Run: headless pygame with SDL's dummy video driver; simulated clock (each Clock.tick advances the game by its frame time, no real sleeping); random seed 0; keys injected as events and as key.get_pressed() state; no mouse input.
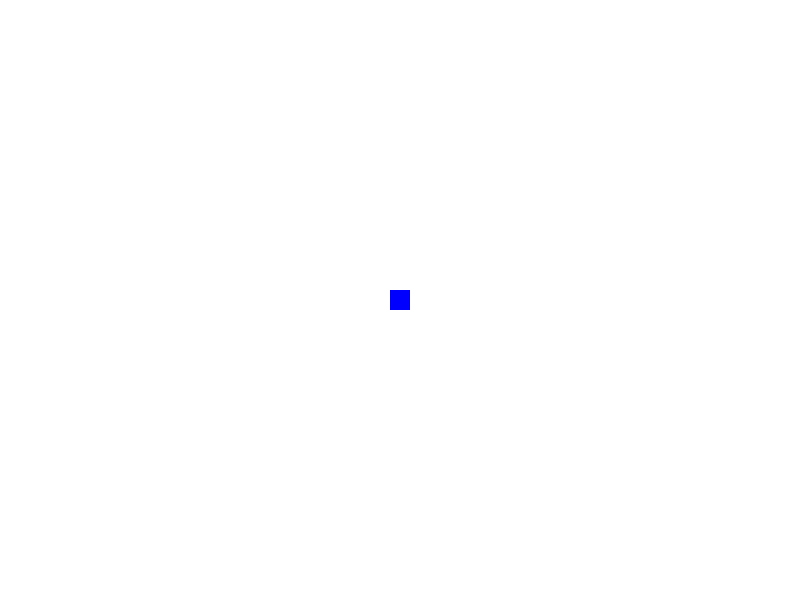
Frame 1 of 4 · flips 1–60 · no input
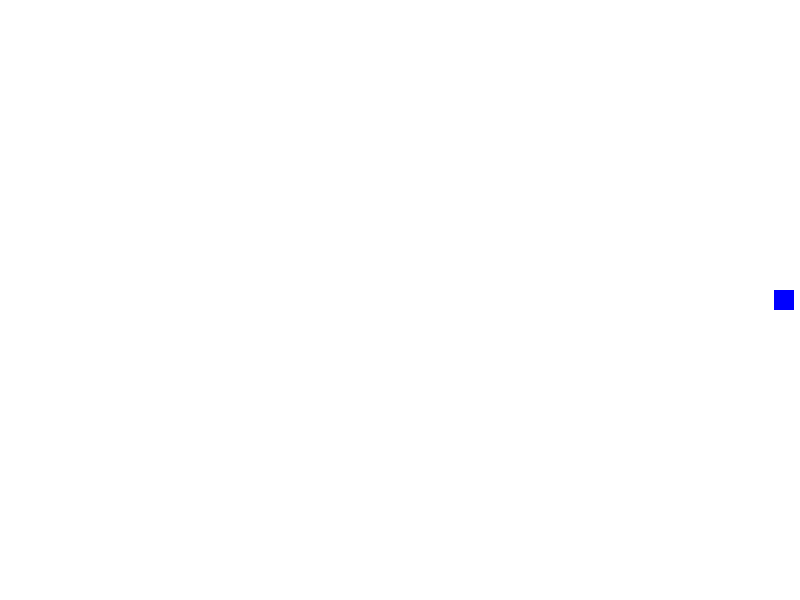
Frame 2 of 4 · flips 61–180 · tapped SPACE, RETURN · held RIGHT (→), D
Frame 3 of 4 · flips 181–300 · held DOWN (↓), S · screen unchanged from frame 2, image omitted
Frame 4 of 4 · flips 301–420 · held LEFT (←), A, UP (↑), W · screen same as frame 1, image omitted

The pygame program that drew these frames:

import pygame

pygame.init()

# Numéricas
screen_sizeX, screen_sizeY = (800, 600)
posX = screen_sizeX // 2 - 10 
graY = screen_sizeY // 2 - 10 
speed = 200  # Aumenta la velocidad para usar dt
# Fin de numéricas

# Booleanas
running = True
ifApressed = False
ifdpressed = False
# Fin de booleanas

# Colores
white = (255, 255, 255)
blue = (0, 0, 255)
black = (0, 0, 0)
# Fin colores

# Pygame
Screen = pygame.display.set_mode((screen_sizeX, screen_sizeY))
clock = pygame.time.Clock()  # Crear el objeto Clock
# Fin pygame

# Bucle
while running:
    dt = clock.tick(60) / 1000.0  # Calcular dt en segundos

    for event in pygame.event.get():
        if event.type == pygame.QUIT:
            running = False
            
    keys = pygame.key.get_pressed()  
    ifApressed = keys[pygame.K_a]
    ifdpressed = keys[pygame.K_d]
    
    if ifApressed:
        posX -= speed * dt  # Mover hacia la izquierda
    if ifdpressed:
        posX += speed * dt  # Mover hacia la derecha

    Screen.fill(white)  
    pygame.draw.rect(Screen, blue, (posX, graY, 20, 20))  
    pygame.display.flip() 
# Fin bucle

# Al final del bucle
pygame.quit()
# Fin de al final del bucle
